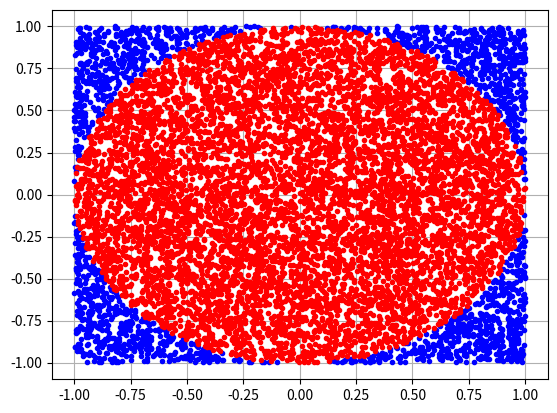

Here is the Python script that generated this plot:
import numpy as np
import matplotlib.pyplot as plt

N = 10000

squareX = []
squareY = []
circleX = []
circleY = []

for _ in range(N):
    x = np.random.uniform(-1, 1)
    y = np.random.uniform(-1, 1) 
    if x**2 + y**2 <= 1:
        circleX.append(x)
        circleY.append(y)
    else:
        squareX.append(x)
        squareY.append(y)

pi = 4 * len(circleX)/float(N)


print(f'pi calculated: {pi}\nactual pi: {np.pi}')
plt.plot(squareX, squareY, 'b.')
plt.plot(circleX, circleY, 'r.')
plt.grid()
plt.show()
